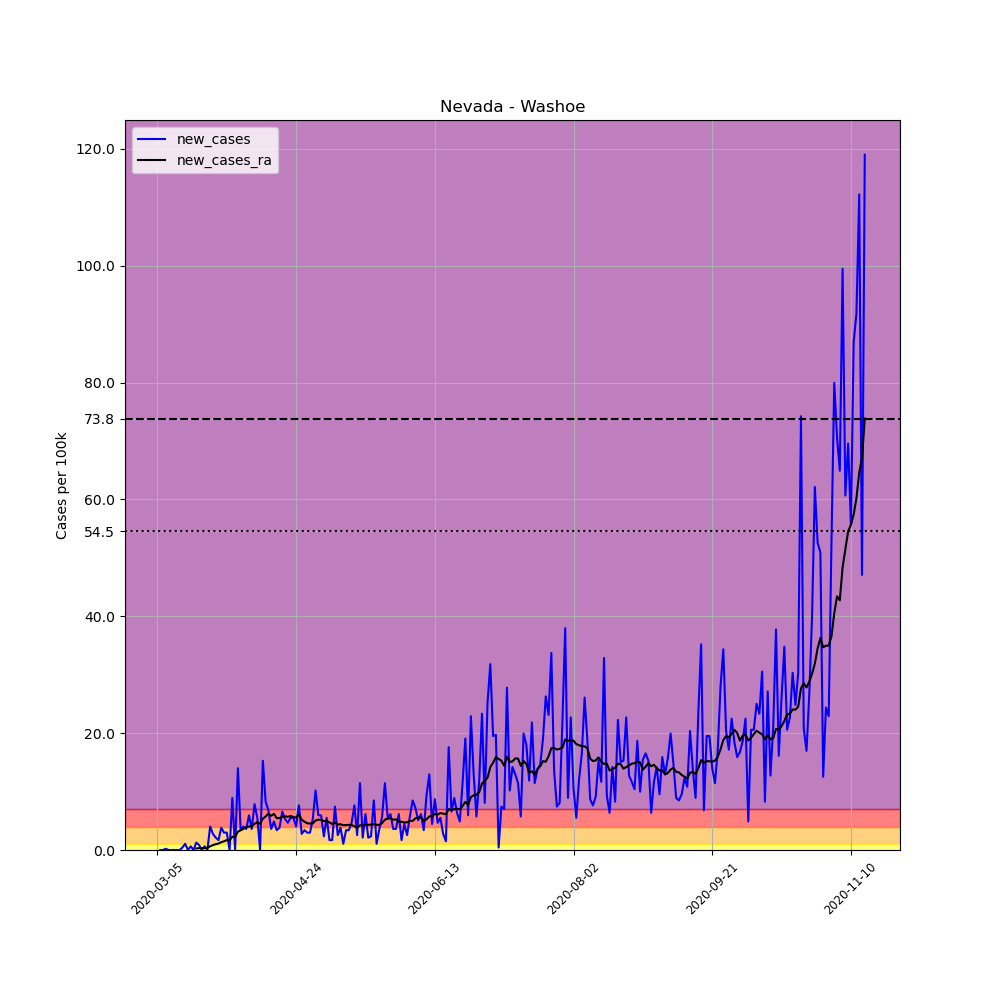

Values plotted in this chart, from the file beside it:
, date, county, state, fips, cases, deaths, COUNTY, STNAME, CTYNAME, POPESTIMATE2019, per_100k, new_cases, new_cases_ra
11532, 2020-03-05, Washoe, Nevada, 32031, 1, 0, 31, Nevada, Washoe, 471519, 0.2121, , 
11533, 2020-03-06, Washoe, Nevada, 32031, 1, 0, 31, Nevada, Washoe, 471519, 0.2121, 0.0, 
11534, 2020-03-07, Washoe, Nevada, 32031, 1, 0, 31, Nevada, Washoe, 471519, 0.2121, 0.0, 
11535, 2020-03-08, Washoe, Nevada, 32031, 2, 0, 31, Nevada, Washoe, 471519, 0.4242, 0.2121, 
11536, 2020-03-09, Washoe, Nevada, 32031, 2, 0, 31, Nevada, Washoe, 471519, 0.4242, 0.0, 
11537, 2020-03-10, Washoe, Nevada, 32031, 2, 0, 31, Nevada, Washoe, 471519, 0.4242, 0.0, 
11538, 2020-03-11, Washoe, Nevada, 32031, 2, 0, 31, Nevada, Washoe, 471519, 0.4242, 0.0, 
11539, 2020-03-12, Washoe, Nevada, 32031, 2, 0, 31, Nevada, Washoe, 471519, 0.4242, 0.0, 
11540, 2020-03-13, Washoe, Nevada, 32031, 2, 0, 31, Nevada, Washoe, 471519, 0.4242, 0.0, 
11541, 2020-03-14, Washoe, Nevada, 32031, 4, 0, 31, Nevada, Washoe, 471519, 0.8483, 0.4242, 
11542, 2020-03-15, Washoe, Nevada, 32031, 9, 0, 31, Nevada, Washoe, 471519, 1.909, 1.06, 
11543, 2020-03-16, Washoe, Nevada, 32031, 9, 0, 31, Nevada, Washoe, 471519, 1.909, 0.0, 
11544, 2020-03-17, Washoe, Nevada, 32031, 12, 0, 31, Nevada, Washoe, 471519, 2.545, 0.6362, 
11545, 2020-03-18, Washoe, Nevada, 32031, 12, 0, 31, Nevada, Washoe, 471519, 2.545, 0.0, 
11546, 2020-03-19, Washoe, Nevada, 32031, 18, 0, 31, Nevada, Washoe, 471519, 3.817, 1.272, 0.2575
11547, 2020-03-20, Washoe, Nevada, 32031, 22, 0, 31, Nevada, Washoe, 471519, 4.666, 0.8483, 0.3181
11548, 2020-03-21, Washoe, Nevada, 32031, 22, 0, 31, Nevada, Washoe, 471519, 4.666, 0.0, 0.3181
11549, 2020-03-22, Washoe, Nevada, 32031, 25, 0, 31, Nevada, Washoe, 471519, 5.302, 0.6362, 0.3484
11550, 2020-03-23, Washoe, Nevada, 32031, 25, 0, 31, Nevada, Washoe, 471519, 5.302, 0.0, 0.3484
11551, 2020-03-24, Washoe, Nevada, 32031, 44, 0, 31, Nevada, Washoe, 471519, 9.332, 4.03, 0.6362
11552, 2020-03-25, Washoe, Nevada, 32031, 57, 0, 31, Nevada, Washoe, 471519, 12.09, 2.757, 0.8332
11553, 2020-03-26, Washoe, Nevada, 32031, 67, 0, 31, Nevada, Washoe, 471519, 14.21, 2.121, 0.9847
11554, 2020-03-27, Washoe, Nevada, 32031, 75, 0, 31, Nevada, Washoe, 471519, 15.91, 1.697, 1.106
11555, 2020-03-28, Washoe, Nevada, 32031, 93, 0, 31, Nevada, Washoe, 471519, 19.72, 3.817, 1.348
11556, 2020-03-29, Washoe, Nevada, 32031, 107, 1, 31, Nevada, Washoe, 471519, 22.69, 2.969, 1.485
11557, 2020-03-30, Washoe, Nevada, 32031, 121, 3, 31, Nevada, Washoe, 471519, 25.66, 2.969, 1.697
11558, 2020-03-31, Washoe, Nevada, 32031, 121, 3, 31, Nevada, Washoe, 471519, 25.66, 0.0, 1.651
11559, 2020-04-01, Washoe, Nevada, 32031, 163, 4, 31, Nevada, Washoe, 471519, 34.57, 8.907, 2.287
11560, 2020-04-02, Washoe, Nevada, 32031, 163, 4, 31, Nevada, Washoe, 471519, 34.57, 0.0, 2.197
11561, 2020-04-03, Washoe, Nevada, 32031, 229, 4, 31, Nevada, Washoe, 471519, 48.57, 14, 3.136
11562, 2020-04-04, Washoe, Nevada, 32031, 245, 4, 31, Nevada, Washoe, 471519, 51.96, 3.393, 3.378
11563, 2020-04-05, Washoe, Nevada, 32031, 264, 4, 31, Nevada, Washoe, 471519, 55.99, 4.03, 3.621
11564, 2020-04-06, Washoe, Nevada, 32031, 281, 4, 31, Nevada, Washoe, 471519, 59.59, 3.605, 3.878
11565, 2020-04-07, Washoe, Nevada, 32031, 309, 5, 31, Nevada, Washoe, 471519, 65.53, 5.938, 4.014
11566, 2020-04-08, Washoe, Nevada, 32031, 326, 8, 31, Nevada, Washoe, 471519, 69.14, 3.605, 4.075
11567, 2020-04-09, Washoe, Nevada, 32031, 363, 10, 31, Nevada, Washoe, 471519, 76.99, 7.847, 4.484
11568, 2020-04-10, Washoe, Nevada, 32031, 389, 10, 31, Nevada, Washoe, 471519, 82.5, 5.514, 4.757
11569, 2020-04-11, Washoe, Nevada, 32031, 389, 11, 31, Nevada, Washoe, 471519, 82.5, 0.0, 4.484
11570, 2020-04-12, Washoe, Nevada, 32031, 461, 12, 31, Nevada, Washoe, 471519, 97.77, 15.27, 5.363
11571, 2020-04-13, Washoe, Nevada, 32031, 500, 12, 31, Nevada, Washoe, 471519, 106, 8.271, 5.741
11572, 2020-04-14, Washoe, Nevada, 32031, 532, 13, 31, Nevada, Washoe, 471519, 112.8, 6.787, 6.226
11573, 2020-04-15, Washoe, Nevada, 32031, 549, 14, 31, Nevada, Washoe, 471519, 116.4, 3.605, 5.847
11574, 2020-04-16, Washoe, Nevada, 32031, 572, 15, 31, Nevada, Washoe, 471519, 121.3, 4.878, 6.196
11575, 2020-04-17, Washoe, Nevada, 32031, 588, 16, 31, Nevada, Washoe, 471519, 124.7, 3.393, 5.438
11576, 2020-04-18, Washoe, Nevada, 32031, 606, 16, 31, Nevada, Washoe, 471519, 128.5, 3.817, 5.469
11577, 2020-04-19, Washoe, Nevada, 32031, 637, 18, 31, Nevada, Washoe, 471519, 135.1, 6.574, 5.65
11578, 2020-04-20, Washoe, Nevada, 32031, 662, 18, 31, Nevada, Washoe, 471519, 140.4, 5.302, 5.772
11579, 2020-04-21, Washoe, Nevada, 32031, 684, 18, 31, Nevada, Washoe, 471519, 145.1, 4.666, 5.681
11580, 2020-04-22, Washoe, Nevada, 32031, 710, 21, 31, Nevada, Washoe, 471519, 150.6, 5.514, 5.817
11581, 2020-04-23, Washoe, Nevada, 32031, 736, 22, 31, Nevada, Washoe, 471519, 156.1, 5.514, 5.65
11582, 2020-04-24, Washoe, Nevada, 32031, 755, 25, 31, Nevada, Washoe, 471519, 160.1, 4.03, 5.544
11583, 2020-04-25, Washoe, Nevada, 32031, 791, 27, 31, Nevada, Washoe, 471519, 167.8, 7.635, 6.09
11584, 2020-04-26, Washoe, Nevada, 32031, 804, 27, 31, Nevada, Washoe, 471519, 170.5, 2.757, 5.196
11585, 2020-04-27, Washoe, Nevada, 32031, 820, 28, 31, Nevada, Washoe, 471519, 173.9, 3.393, 4.848
11586, 2020-04-28, Washoe, Nevada, 32031, 834, 29, 31, Nevada, Washoe, 471519, 176.9, 2.969, 4.575
11587, 2020-04-29, Washoe, Nevada, 32031, 848, 30, 31, Nevada, Washoe, 471519, 179.8, 2.969, 4.529
11588, 2020-04-30, Washoe, Nevada, 32031, 873, 30, 31, Nevada, Washoe, 471519, 185.1, 5.302, 4.56
11589, 2020-05-01, Washoe, Nevada, 32031, 921, 33, 31, Nevada, Washoe, 471519, 195.3, 10.18, 5.044
11590, 2020-05-02, Washoe, Nevada, 32031, 949, 33, 31, Nevada, Washoe, 471519, 201.3, 5.938, 5.196
11591, 2020-05-03, Washoe, Nevada, 32031, 977, 33, 31, Nevada, Washoe, 471519, 207.2, 5.938, 5.151
... 196 more rows
